Photos from the image-classification dataset "obj" in the GitHub repository PrimeshShamilka/fabric_defect_detector. Its 2 classes are: defect free, stain.

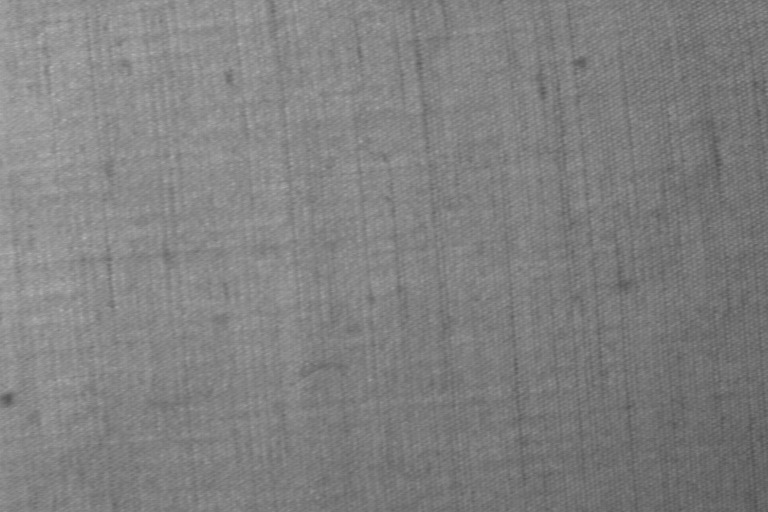
Label: defect free

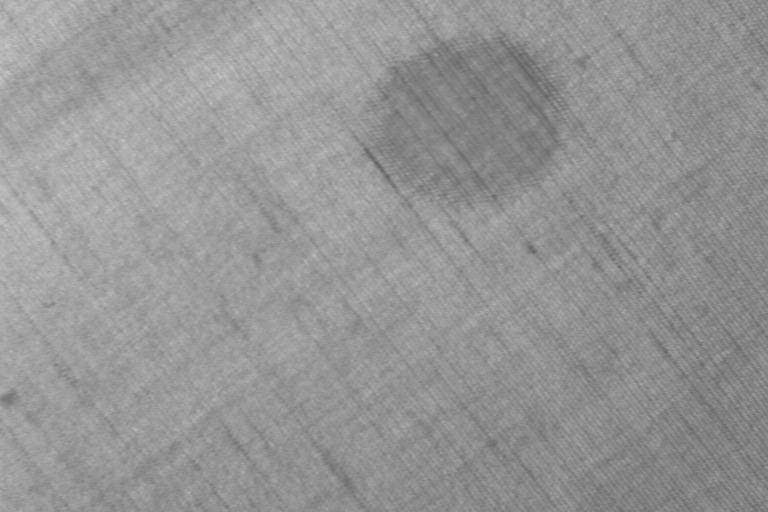
Label: stain

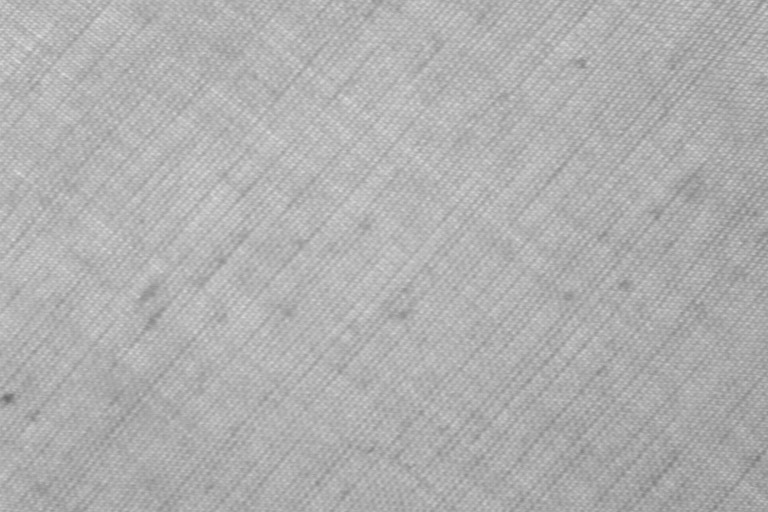
Label: defect free

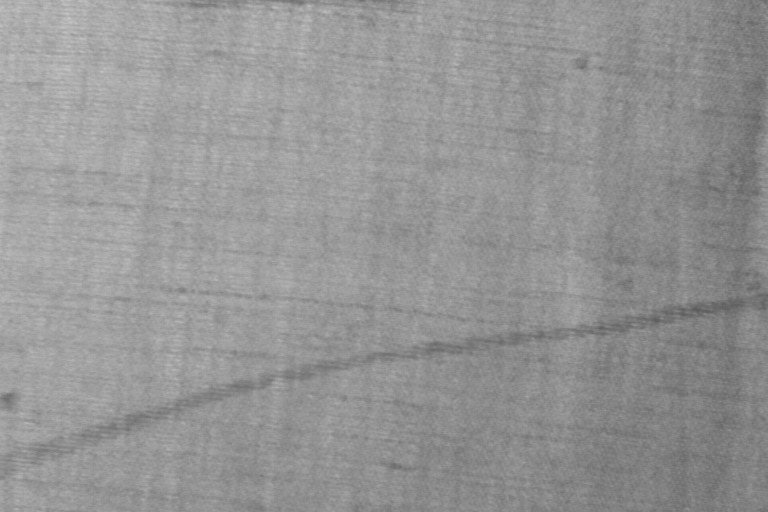
Label: stain

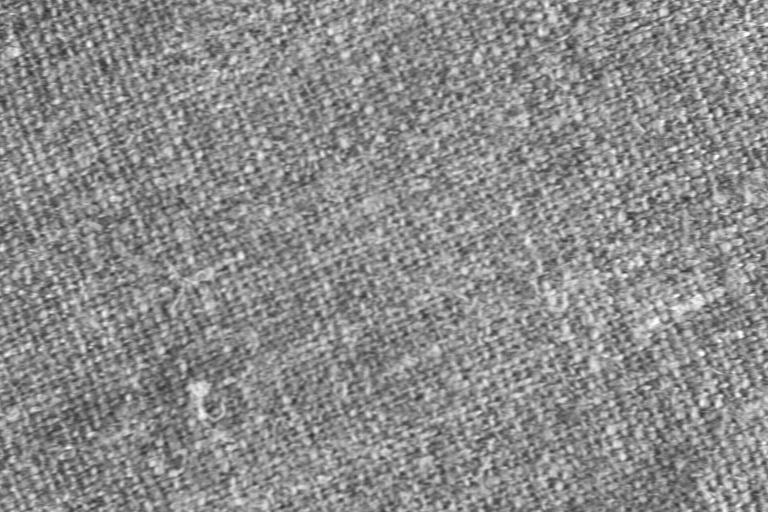
Label: defect free

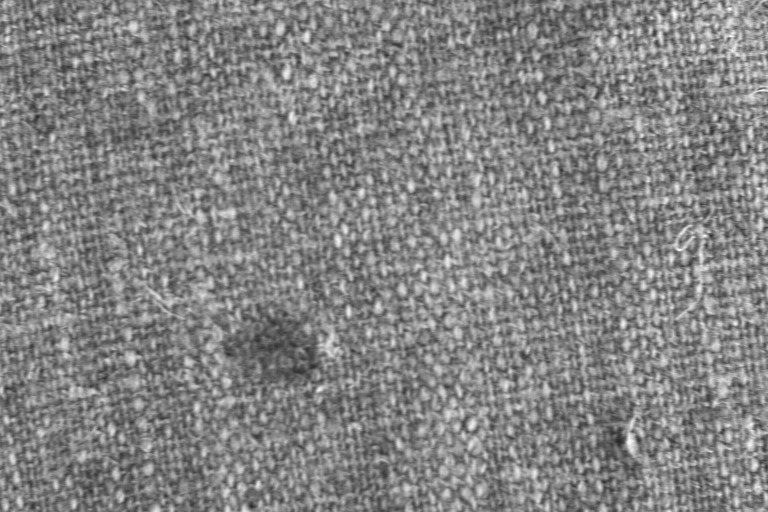
Label: stain
